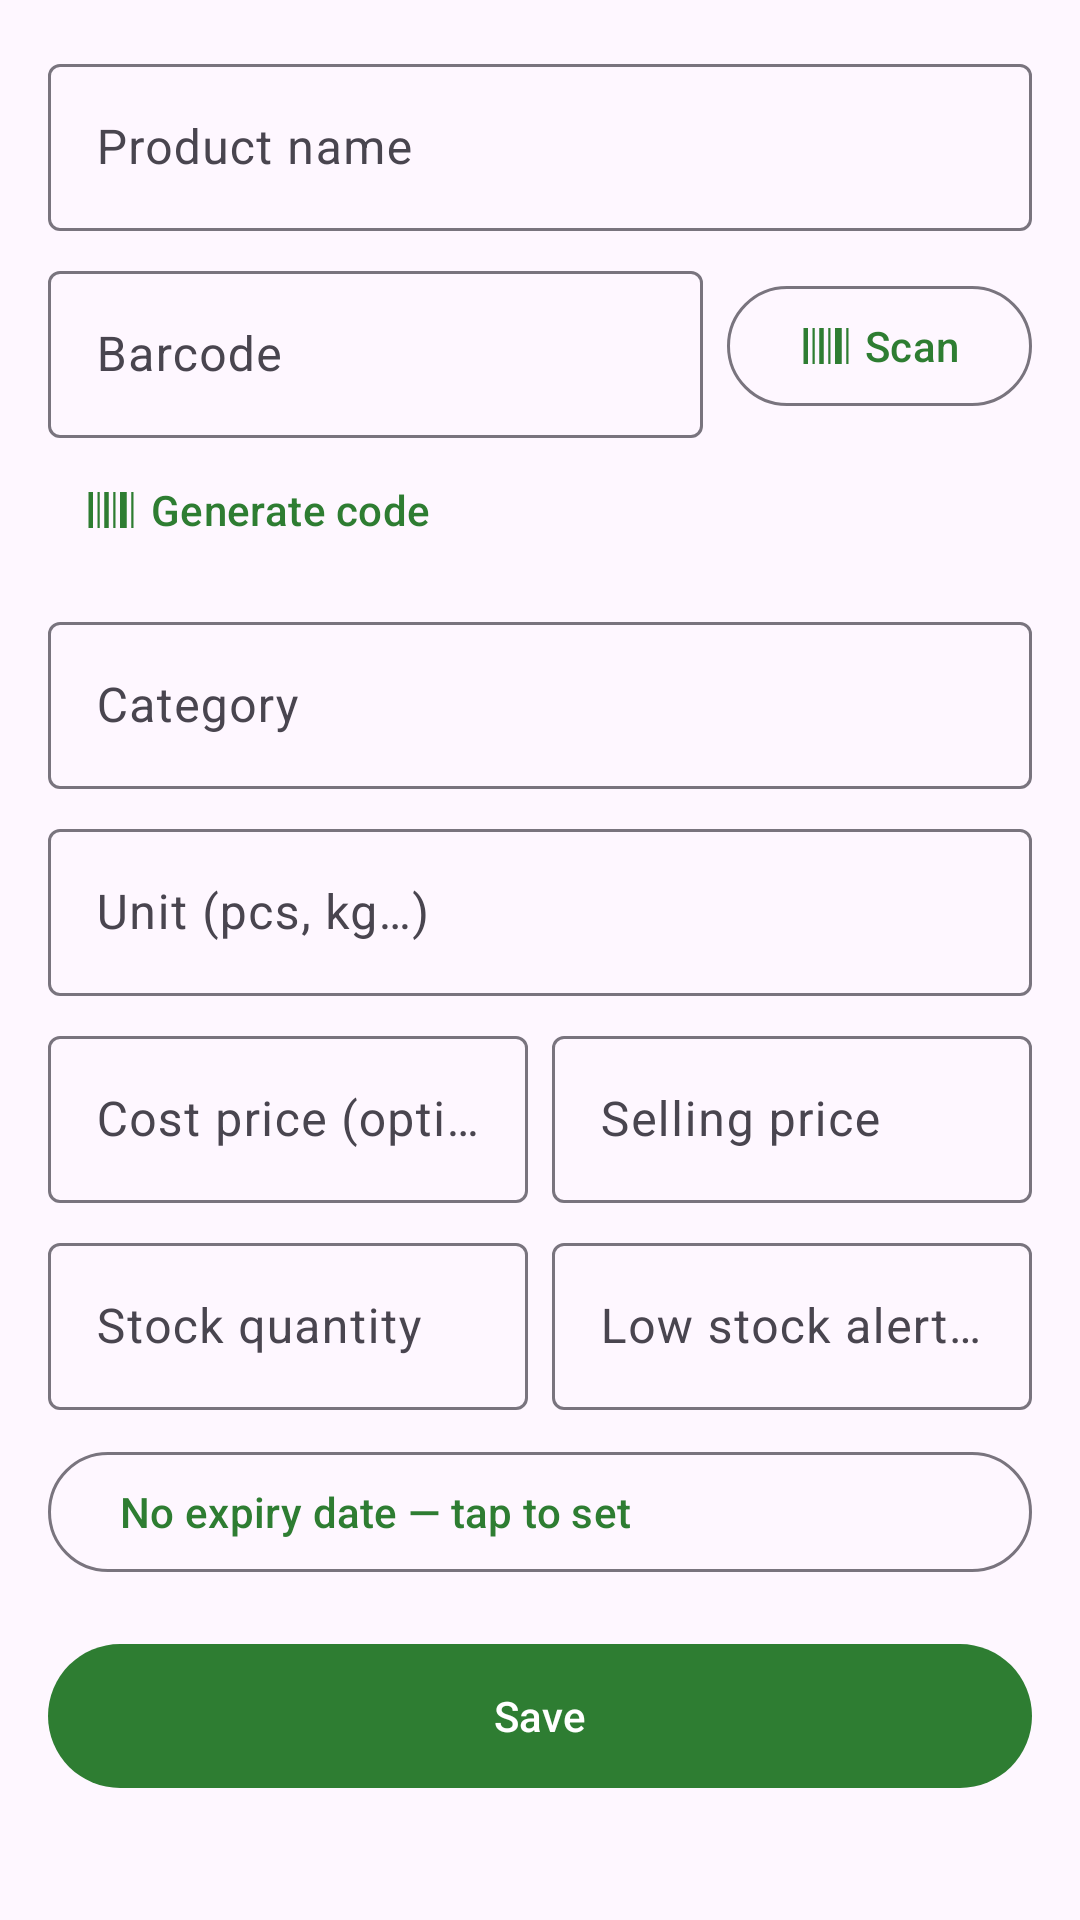

Write the Android layout XML for this screen, with the resource values it uses.
<!-- AndroidManifest.xml: application theme Theme.ShopMate -->
<!-- res/layout/fragment_product_form.xml -->
<?xml version="1.0" encoding="utf-8"?>
<androidx.core.widget.NestedScrollView xmlns:android="http://schemas.android.com/apk/res/android"
    xmlns:app="http://schemas.android.com/apk/res-auto"
    android:layout_width="match_parent"
    android:layout_height="match_parent"
    android:fillViewport="true">

    <LinearLayout
        android:layout_width="match_parent"
        android:layout_height="wrap_content"
        android:orientation="vertical"
        android:padding="16dp">

        <com.google.android.material.textfield.TextInputLayout
            android:id="@+id/tilName"
            style="@style/Widget.Material3.TextInputLayout.OutlinedBox"
            android:layout_width="match_parent"
            android:layout_height="wrap_content"
            android:hint="@string/product_name">

            <com.google.android.material.textfield.TextInputEditText
                android:id="@+id/etName"
                android:layout_width="match_parent"
                android:layout_height="wrap_content"
                android:inputType="text|textCapWords" />
        </com.google.android.material.textfield.TextInputLayout>

        <LinearLayout
            android:layout_width="match_parent"
            android:layout_height="wrap_content"
            android:layout_marginTop="8dp"
            android:gravity="center_vertical"
            android:orientation="horizontal">

            <com.google.android.material.textfield.TextInputLayout
                android:id="@+id/tilBarcode"
                style="@style/Widget.Material3.TextInputLayout.OutlinedBox"
                android:layout_width="0dp"
                android:layout_height="wrap_content"
                android:layout_weight="1"
                android:hint="@string/barcode">

                <com.google.android.material.textfield.TextInputEditText
                    android:id="@+id/etBarcode"
                    android:layout_width="match_parent"
                    android:layout_height="wrap_content"
                    android:inputType="text" />
            </com.google.android.material.textfield.TextInputLayout>

            <com.google.android.material.button.MaterialButton
                android:id="@+id/btnScanBarcode"
                style="@style/Widget.Material3.Button.OutlinedButton"
                android:layout_width="wrap_content"
                android:layout_height="wrap_content"
                android:layout_marginStart="8dp"
                android:text="@string/scan"
                app:icon="@drawable/ic_scan" />
        </LinearLayout>

        <com.google.android.material.button.MaterialButton
            android:id="@+id/btnGenerateCode"
            style="@style/Widget.Material3.Button.TextButton"
            android:layout_width="wrap_content"
            android:layout_height="wrap_content"
            android:text="@string/generate_code"
            app:icon="@drawable/ic_scan" />

        <com.google.android.material.textfield.TextInputLayout
            android:id="@+id/tilCategory"
            style="@style/Widget.Material3.TextInputLayout.OutlinedBox"
            android:layout_width="match_parent"
            android:layout_height="wrap_content"
            android:layout_marginTop="8dp"
            android:hint="@string/category">

            <com.google.android.material.textfield.TextInputEditText
                android:id="@+id/etCategory"
                android:layout_width="match_parent"
                android:layout_height="wrap_content"
                android:inputType="text|textCapWords" />
        </com.google.android.material.textfield.TextInputLayout>

        <com.google.android.material.textfield.TextInputLayout
            android:id="@+id/tilUnit"
            style="@style/Widget.Material3.TextInputLayout.OutlinedBox"
            android:layout_width="match_parent"
            android:layout_height="wrap_content"
            android:layout_marginTop="8dp"
            android:hint="@string/unit">

            <com.google.android.material.textfield.TextInputEditText
                android:id="@+id/etUnit"
                android:layout_width="match_parent"
                android:layout_height="wrap_content"
                android:inputType="text" />
        </com.google.android.material.textfield.TextInputLayout>

        <LinearLayout
            android:layout_width="match_parent"
            android:layout_height="wrap_content"
            android:layout_marginTop="8dp"
            android:baselineAligned="false"
            android:orientation="horizontal">

            <com.google.android.material.textfield.TextInputLayout
                android:id="@+id/tilCost"
                style="@style/Widget.Material3.TextInputLayout.OutlinedBox"
                android:layout_width="0dp"
                android:layout_height="wrap_content"
                android:layout_marginEnd="8dp"
                android:layout_weight="1"
                android:hint="@string/cost_price">

                <com.google.android.material.textfield.TextInputEditText
                    android:id="@+id/etCost"
                    android:layout_width="match_parent"
                    android:layout_height="wrap_content"
                    android:inputType="numberDecimal" />
            </com.google.android.material.textfield.TextInputLayout>

            <com.google.android.material.textfield.TextInputLayout
                android:id="@+id/tilPrice"
                style="@style/Widget.Material3.TextInputLayout.OutlinedBox"
                android:layout_width="0dp"
                android:layout_height="wrap_content"
                android:layout_weight="1"
                android:hint="@string/selling_price">

                <com.google.android.material.textfield.TextInputEditText
                    android:id="@+id/etPrice"
                    android:layout_width="match_parent"
                    android:layout_height="wrap_content"
                    android:inputType="numberDecimal" />
            </com.google.android.material.textfield.TextInputLayout>
        </LinearLayout>

        <LinearLayout
            android:layout_width="match_parent"
            android:layout_height="wrap_content"
            android:layout_marginTop="8dp"
            android:baselineAligned="false"
            android:orientation="horizontal">

            <com.google.android.material.textfield.TextInputLayout
                android:id="@+id/tilStock"
                style="@style/Widget.Material3.TextInputLayout.OutlinedBox"
                android:layout_width="0dp"
                android:layout_height="wrap_content"
                android:layout_marginEnd="8dp"
                android:layout_weight="1"
                android:hint="@string/stock_qty">

                <com.google.android.material.textfield.TextInputEditText
                    android:id="@+id/etStock"
                    android:layout_width="match_parent"
                    android:layout_height="wrap_content"
                    android:inputType="number" />
            </com.google.android.material.textfield.TextInputLayout>

            <com.google.android.material.textfield.TextInputLayout
                android:id="@+id/tilThreshold"
                style="@style/Widget.Material3.TextInputLayout.OutlinedBox"
                android:layout_width="0dp"
                android:layout_height="wrap_content"
                android:layout_weight="1"
                android:hint="@string/low_stock_threshold">

                <com.google.android.material.textfield.TextInputEditText
                    android:id="@+id/etThreshold"
                    android:layout_width="match_parent"
                    android:layout_height="wrap_content"
                    android:inputType="number" />
            </com.google.android.material.textfield.TextInputLayout>
        </LinearLayout>

        <com.google.android.material.button.MaterialButton
            android:id="@+id/btnExpiry"
            style="@style/Widget.Material3.Button.OutlinedButton"
            android:layout_width="match_parent"
            android:layout_height="wrap_content"
            android:layout_marginTop="10dp"
            android:gravity="start|center_vertical"
            android:text="@string/expiry_none"
            app:icon="@drawable/ic_calendar" />

        <com.google.android.material.button.MaterialButton
            android:id="@+id/btnViewBarcode"
            style="@style/Widget.Material3.Button.OutlinedButton"
            android:layout_width="match_parent"
            android:layout_height="wrap_content"
            android:layout_marginTop="10dp"
            android:gravity="start|center_vertical"
            android:text="@string/view_barcode"
            android:visibility="gone"
            app:icon="@drawable/ic_scan" />

        <com.google.android.material.button.MaterialButton
            android:id="@+id/btnSave"
            android:layout_width="match_parent"
            android:layout_height="56dp"
            android:layout_marginTop="16dp"
            android:text="@string/save" />
    </LinearLayout>
</androidx.core.widget.NestedScrollView>
<!-- resources referenced by this layout -->
<resources>
  <!-- drawable ic_scan (drawable) -->
  <vector xmlns:android="http://schemas.android.com/apk/res/android"
      android:width="24dp"
      android:height="24dp"
      android:viewportWidth="24"
      android:viewportHeight="24">
      <path
          android:fillColor="#000000"
          android:pathData="M2,4h2v16H2zM6,4h1v16H6zM9,4h2v16H9zM13,4h1v16h-1zM16,4h3v16h-3zM21,4h1v16h-1z" />
  </vector>
  <string name="barcode">Barcode</string>
  <string name="category">Category</string>
  <string name="cost_price">Cost price (optional)</string>
  <string name="expiry_none">No expiry date — tap to set</string>
  <string name="generate_code">Generate code</string>
  <string name="low_stock_threshold">Low stock alert at</string>
  <string name="product_name">Product name</string>
  <string name="save">Save</string>
  <string name="scan">Scan</string>
  <string name="selling_price">Selling price</string>
  <string name="stock_qty">Stock quantity</string>
  <string name="unit">Unit (pcs, kg…)</string>
  <string name="view_barcode">View barcode</string>
  <style name="Theme.ShopMate" parent="Theme.Material3.DayNight.NoActionBar">
          <item name="colorPrimary">@color/primary</item>
          <item name="colorOnPrimary">@color/on_primary</item>
          <item name="colorPrimaryContainer">@color/primary_container</item>
          <item name="colorSecondary">@color/secondary</item>
          <item name="android:statusBarColor">@color/primary_dark</item>
      </style>
  <color name="primary">#2E7D32</color>
  <color name="on_primary">#FFFFFF</color>
  <color name="primary_container">#C8E6C9</color>
  <color name="secondary">#EF6C00</color>
  <color name="primary_dark">#1B5E20</color>
</resources>
